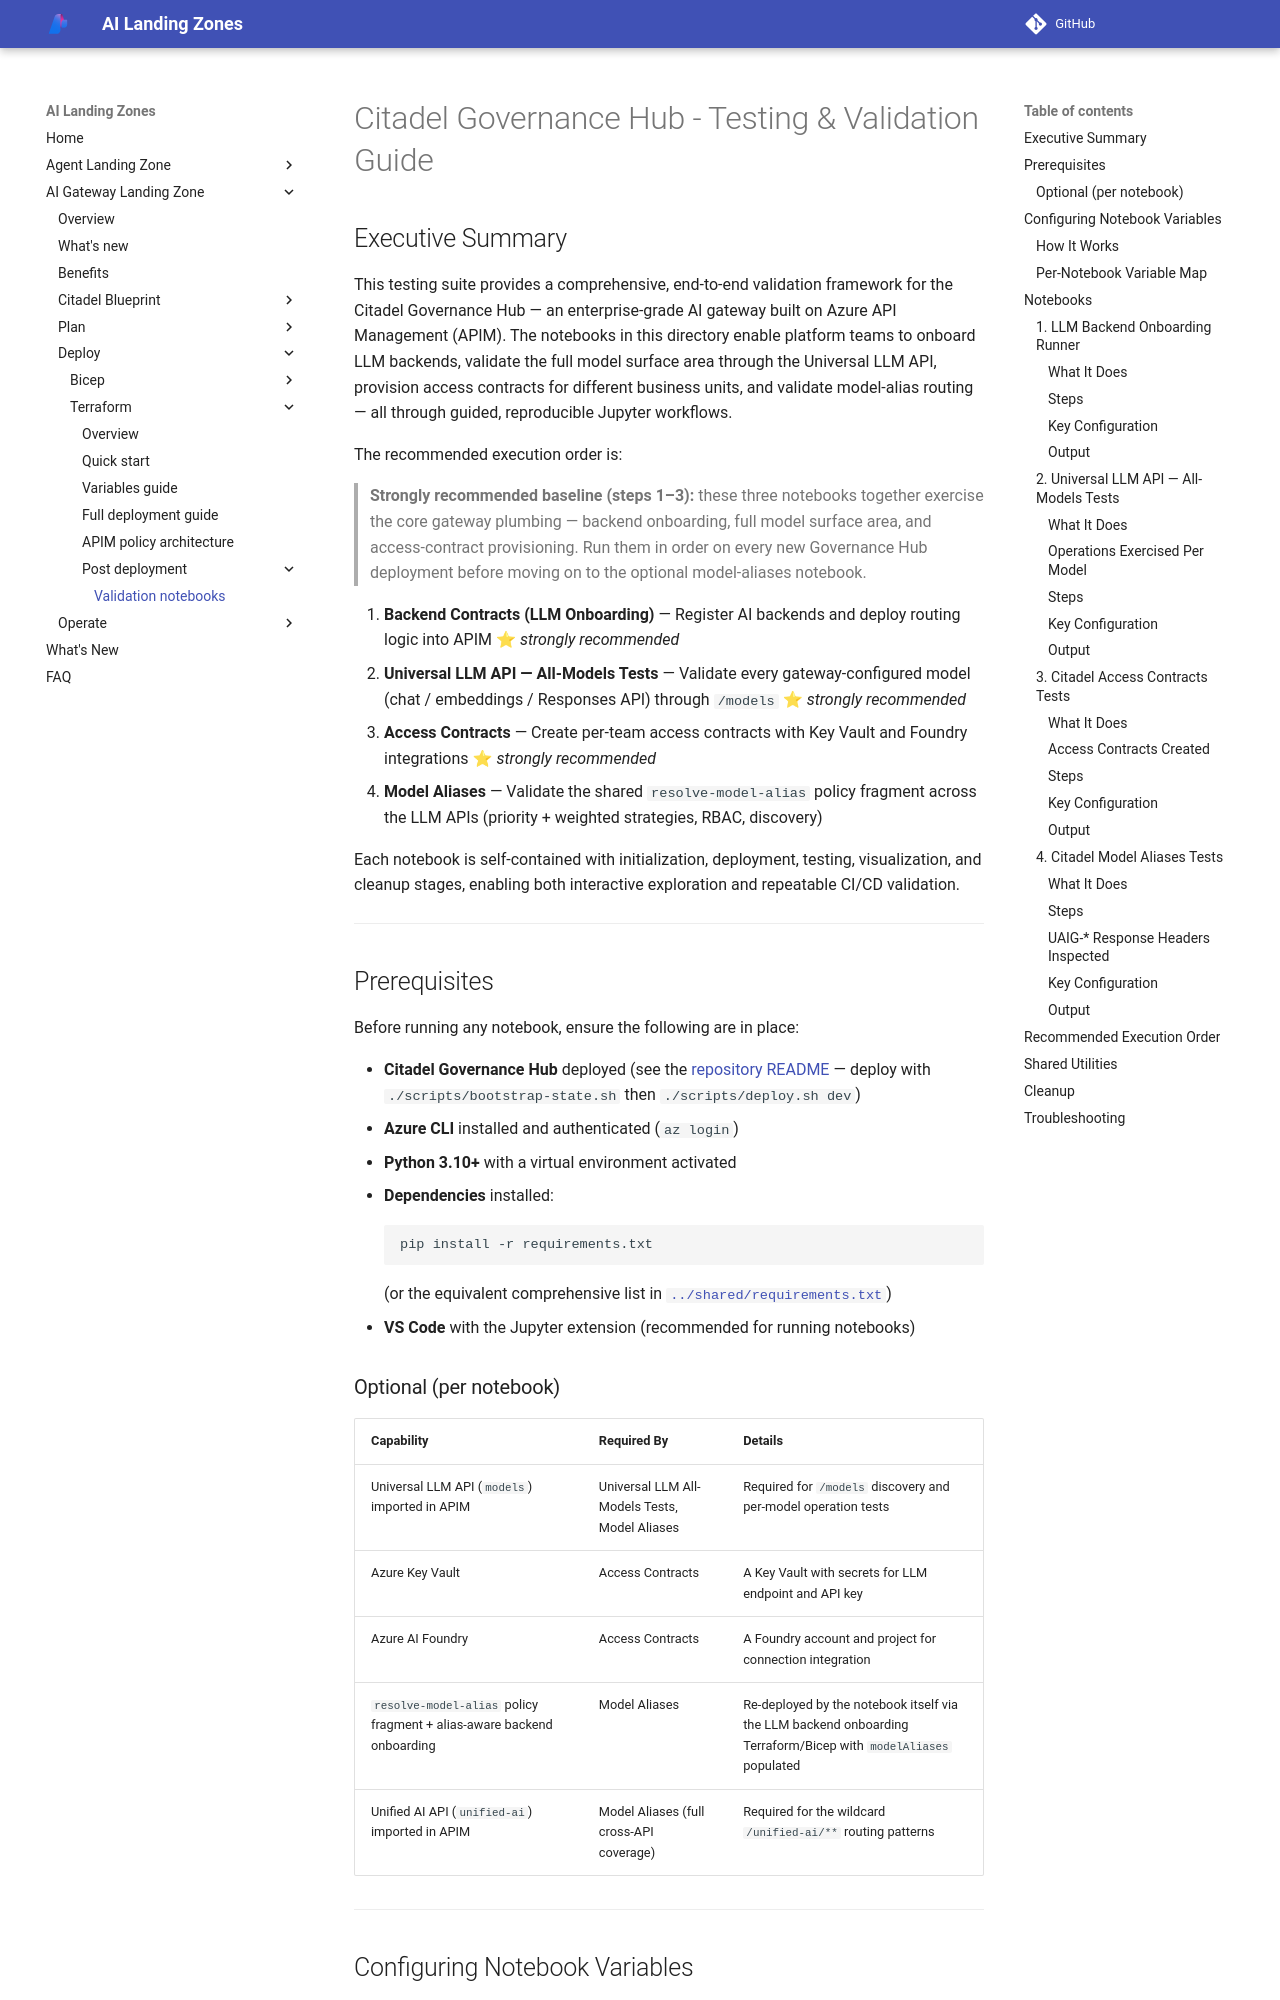

repository: Azure/AI-Landing-Zones · page: ai-gateway-landing-zone/validation/notebooks-terraform/index.html · generator: mkdocs

---
render_macros: false
---

# Citadel Governance Hub - Testing & Validation Guide

## Executive Summary

This testing suite provides a comprehensive, end-to-end validation framework for the Citadel Governance Hub — an enterprise-grade AI gateway built on Azure API Management (APIM). The notebooks in this directory enable platform teams to onboard LLM backends, validate the full model surface area through the Universal LLM API, provision access contracts for different business units, and validate model-alias routing — all through guided, reproducible Jupyter workflows.

The recommended execution order is:

> **Strongly recommended baseline (steps 1–3):** these three notebooks together exercise the core gateway plumbing — backend onboarding, full model surface area, and access-contract provisioning. Run them in order on every new Governance Hub deployment before moving on to the optional model-aliases notebook.

1. **Backend Contracts (LLM Onboarding)** — Register AI backends and deploy routing logic into APIM ⭐ *strongly recommended*
2. **Universal LLM API — All-Models Tests** — Validate every gateway-configured model (chat / embeddings / Responses API) through `/models` ⭐ *strongly recommended*
3. **Access Contracts** — Create per-team access contracts with Key Vault and Foundry integrations ⭐ *strongly recommended*
4. **Model Aliases** — Validate the shared `resolve-model-alias` policy fragment across the LLM APIs (priority + weighted strategies, RBAC, discovery)

Each notebook is self-contained with initialization, deployment, testing, visualization, and cleanup stages, enabling both interactive exploration and repeatable CI/CD validation.

---

## Prerequisites

Before running any notebook, ensure the following are in place:

- **Citadel Governance Hub** deployed (see the [repository README](../deploy/terraform.md#quick-start) — deploy with `./scripts/bootstrap-state.sh` then `./scripts/deploy.sh dev`)
- **Azure CLI** installed and authenticated (`az login`)
- **Python 3.10+** with a virtual environment activated
- **Dependencies** installed:
  ```bash
  pip install -r requirements.txt
  ```
  (or the equivalent comprehensive list in [`../shared/requirements.txt`](https://github.com/Azure/terraform-ai-gateway-landing-zone/blob/main/shared/requirements.txt))
- **VS Code** with the Jupyter extension (recommended for running notebooks)

### Optional (per notebook)

| Capability | Required By | Details |
|---|---|---|
| Universal LLM API (`models`) imported in APIM | Universal LLM All-Models Tests, Model Aliases | Required for `/models` discovery and per-model operation tests |
| Azure Key Vault | Access Contracts | A Key Vault with secrets for LLM endpoint and API key |
| Azure AI Foundry | Access Contracts | A Foundry account and project for connection integration |
| `resolve-model-alias` policy fragment + alias-aware backend onboarding | Model Aliases | Re-deployed by the notebook itself via the LLM backend onboarding Terraform/Bicep with `modelAliases` populated |
| Unified AI API (`unified-ai`) imported in APIM | Model Aliases (full cross-API coverage) | Required for the wildcard `/unified-ai/**` routing patterns |

---
